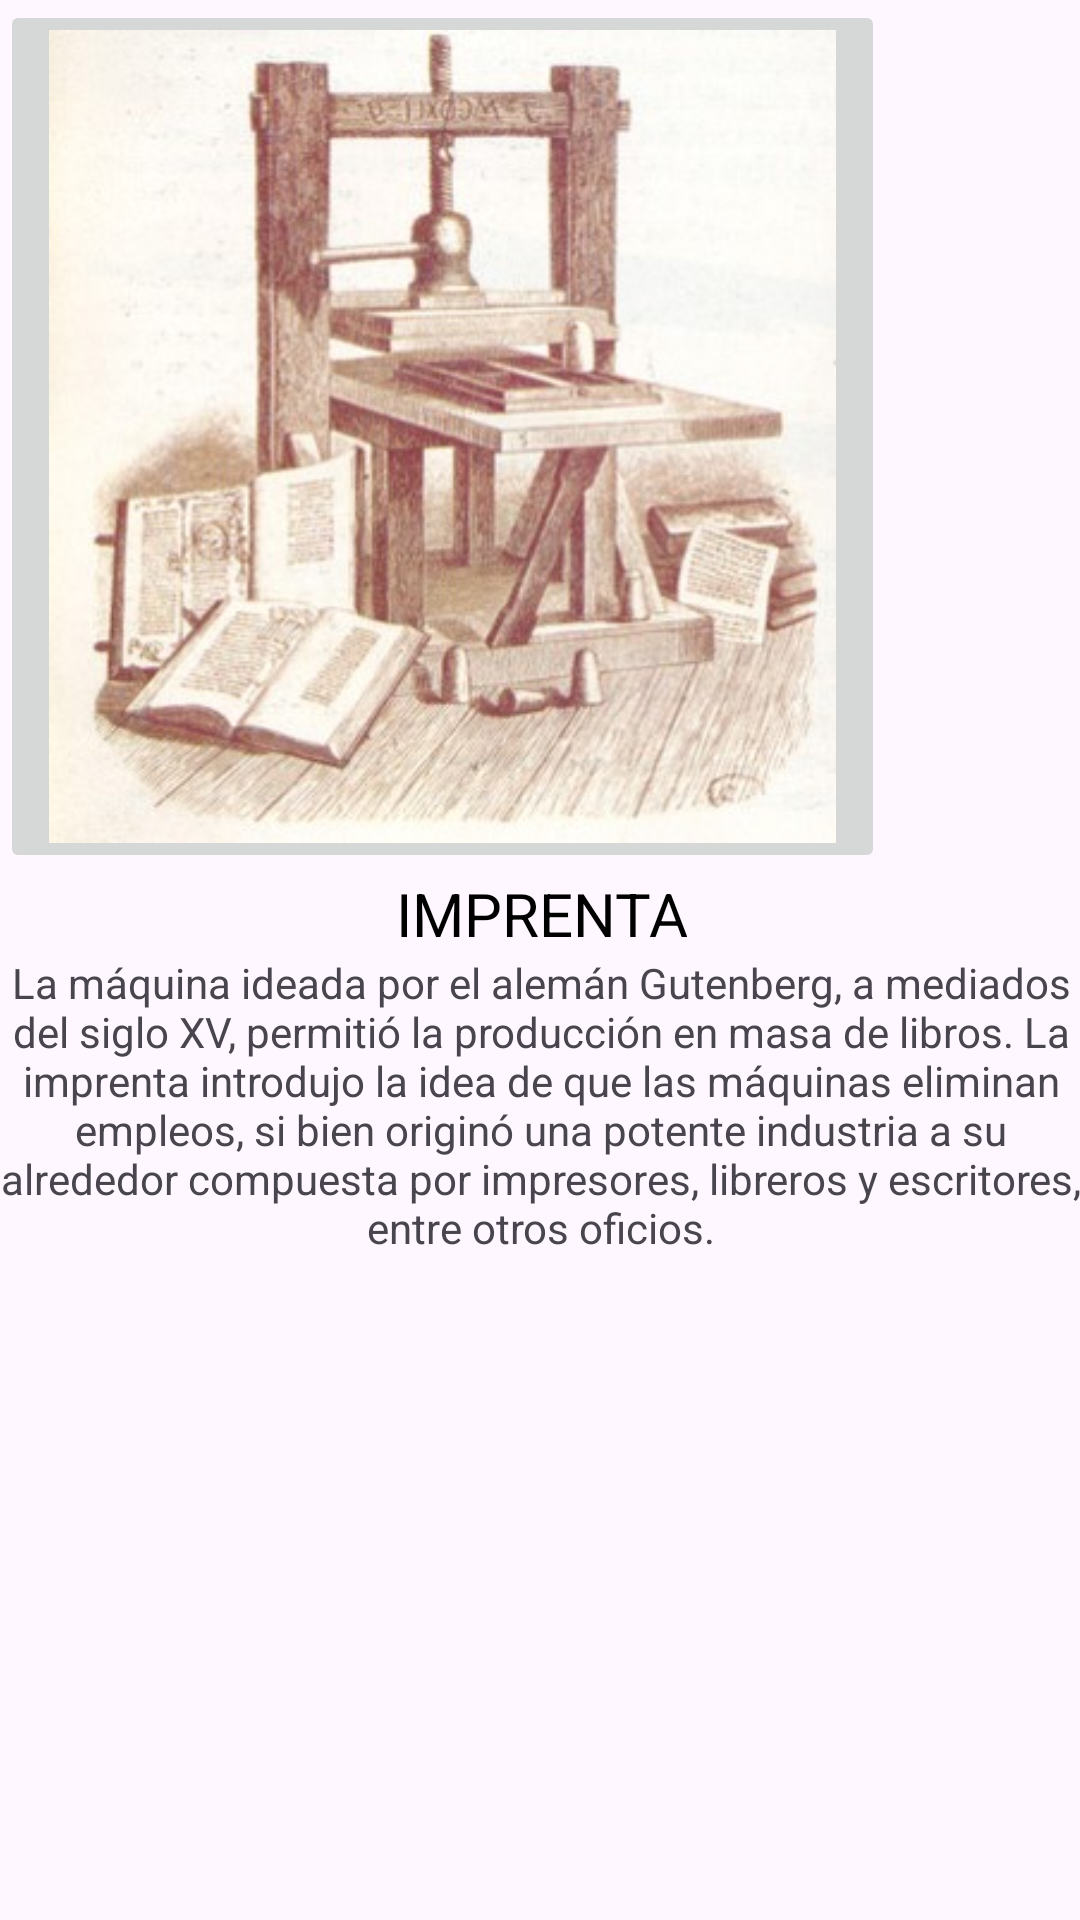

Produce the Android XML layout that renders to this screen, including the resource entries it uses.
<!-- AndroidManifest.xml: application theme Theme.GrandesInventos -->
<!-- res/layout/activity_imprenta.xml -->
<?xml version="1.0" encoding="utf-8"?>
<androidx.constraintlayout.widget.ConstraintLayout xmlns:android="http://schemas.android.com/apk/res/android"
    xmlns:app="http://schemas.android.com/apk/res-auto"
    xmlns:tools="http://schemas.android.com/tools"
    android:id="@+id/main"
    android:layout_width="match_parent"
    android:layout_height="match_parent"
    tools:context=".ImprentaActivity">
    <TableLayout
        android:layout_width="match_parent"
        android:layout_height="match_parent">

        <TableRow
            android:layout_width="wrap_content"
            android:layout_height="329dp">

            <FrameLayout
                android:layout_width="wrap_content"
                android:layout_height="match_parent"
                android:layout_gravity="center|fill_horizontal|top">

                <ImageButton
                    android:id="@+id/imageButton"
                    android:layout_width="295dp"
                    android:layout_height="291dp"
                    android:layout_gravity="center|top"
                    android:scaleType="fitCenter"
                    android:src="@drawable/imprenta1" />
            </FrameLayout>
        </TableRow>

        <TableRow
            android:layout_width="match_parent"
            android:layout_height="match_parent" >

            <TextView
                android:layout_width="match_parent"
                android:layout_height="match_parent"
                android:layout_gravity="center"
                android:gravity="center"
                android:text="@string/imprenta"
                android:textAlignment="center"
                android:textColor="@color/black"
                android:textSize="20sp" />
        </TableRow>

        <TableRow
            android:layout_width="match_parent"
            android:layout_height="match_parent" >

            <TextView
                android:id="@+id/textView2"
                android:layout_width="361dp"
                android:layout_height="match_parent"
                android:layout_gravity="center"
                android:gravity="center"
                android:text="@string/imprenta_descripcion" />
        </TableRow>

        <TableRow
            android:layout_width="match_parent"
            android:layout_height="match_parent" />
    </TableLayout>
</androidx.constraintlayout.widget.ConstraintLayout>
<!-- resources referenced by this layout -->
<resources>
  <!-- drawable imprenta1: jpg bitmap (drawable, 34098 bytes) -->
  <string name="imprenta">IMPRENTA</string>
  <string name="imprenta_descripcion">La máquina ideada por el alemán Gutenberg, a mediados del siglo XV, permitió la producción en masa de libros. La imprenta introdujo la idea de que las máquinas eliminan empleos, si bien originó una potente industria a su alrededor compuesta por impresores, libreros y escritores, entre otros oficios.</string>
  <style name="Theme.GrandesInventos" parent="Base.Theme.GrandesInventos" />
  <style name="Base.Theme.GrandesInventos" parent="Theme.Material3.DayNight.NoActionBar">
          
          
      </style>
  <!-- not gathered from this repository: default colours our renderer supplied (Android Studio template values) -->
  <color name="black">#FF000000</color>
</resources>
